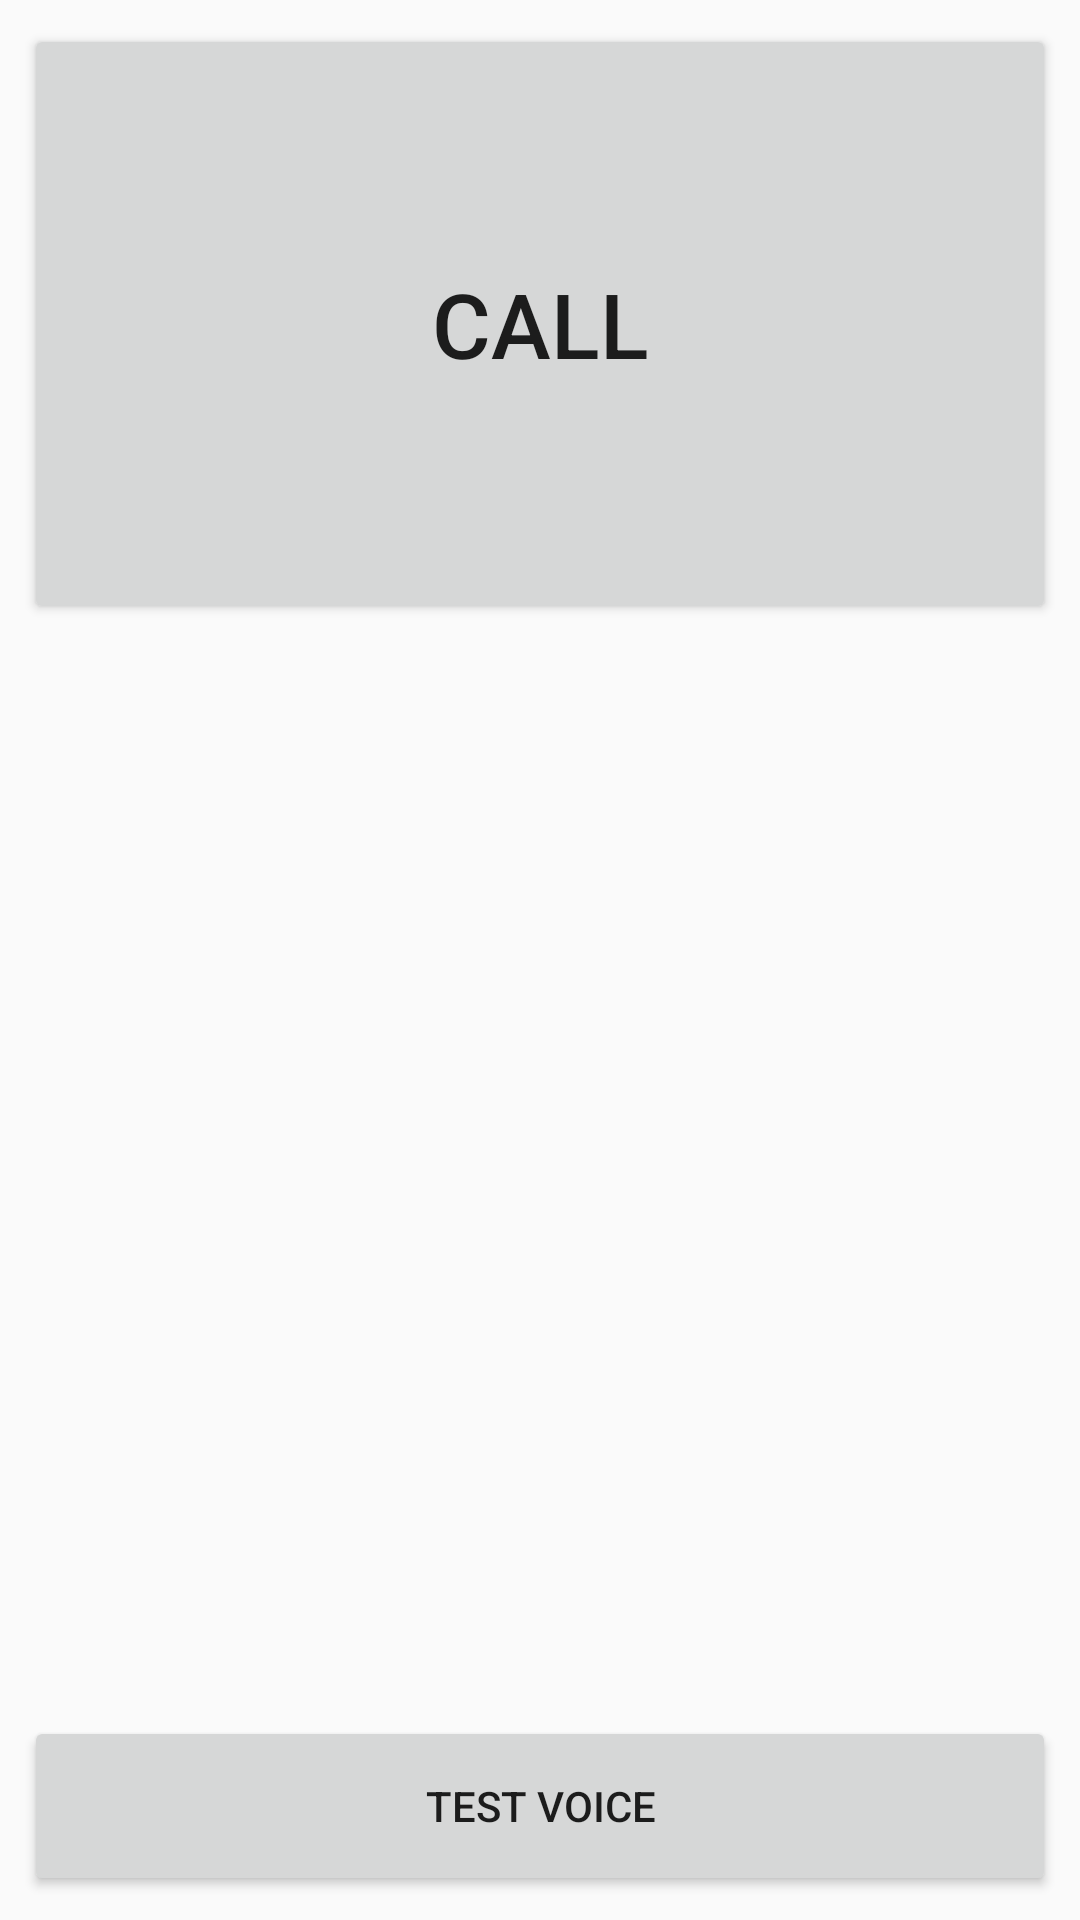

Reconstruct the res/layout file that produces this screen, plus the resources it refers to.
<!-- AndroidManifest.xml: application theme AppTheme -->
<!-- res/layout/activity_selected_emergency.xml -->
<?xml version="1.0" encoding="utf-8"?>
<LinearLayout xmlns:android="http://schemas.android.com/apk/res/android"
    xmlns:app="http://schemas.android.com/apk/res-auto"
    xmlns:tools="http://schemas.android.com/tools"
    android:orientation="vertical" android:layout_width="match_parent"
    android:layout_height="match_parent"
    android:weightSum="1">

    <android.support.constraint.ConstraintLayout
        android:layout_width="match_parent"
        android:layout_height="match_parent"
        android:layout_weight="6">

        <Button
            android:id="@+id/callButton"
            android:layout_width="match_parent"
            android:layout_height="200dp"
            android:layout_marginEnd="8dp"
            android:layout_marginStart="8dp"
            android:layout_marginTop="8dp"
            android:layout_weight="0.16"
            android:onClick="initiateCall"
            android:text="Call"
            android:textSize="30sp"
            app:layout_constraintEnd_toEndOf="parent"
            app:layout_constraintStart_toStartOf="parent"
            app:layout_constraintTop_toTopOf="parent" />

        <ScrollView
            android:id="@+id/infoScrollView"
            android:layout_width="0dp"
            android:layout_height="0dp"
            android:layout_marginBottom="8dp"
            android:layout_marginEnd="16dp"
            android:layout_marginStart="16dp"
            android:layout_marginTop="8dp"
            app:layout_constraintBottom_toTopOf="@+id/testVoiceButton"
            app:layout_constraintEnd_toEndOf="parent"
            app:layout_constraintStart_toStartOf="parent"
            app:layout_constraintTop_toBottomOf="@+id/callButton">

        </ScrollView>

        <Button
            android:id="@+id/testVoiceButton"
            android:layout_width="match_parent"
            android:layout_height="60dp"
            android:layout_marginBottom="8dp"
            android:layout_marginEnd="8dp"
            android:layout_marginStart="8dp"
            android:layout_weight="0.16"
            android:onClick="testVoice"
            android:text="Test Voice"
            app:layout_constraintBottom_toBottomOf="parent"
            app:layout_constraintEnd_toEndOf="parent"
            app:layout_constraintStart_toStartOf="parent" />

    </android.support.constraint.ConstraintLayout>

</LinearLayout>
<!-- resources referenced by this layout -->
<resources>
  <style name="AppTheme" parent="Theme.AppCompat.Light.DarkActionBar">
          
          <item name="colorPrimary">@color/colorPrimary</item>
          <item name="colorPrimaryDark">@color/colorPrimaryDark</item>
          <item name="colorAccent">@color/colorAccent</item>
      </style>
  <color name="colorPrimary">#3F51B5</color>
  <color name="colorPrimaryDark">#303f9f</color>
  <color name="colorAccent">#FF4081</color>
</resources>
